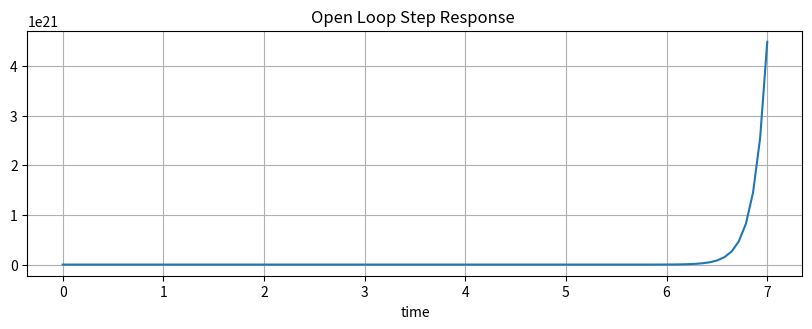
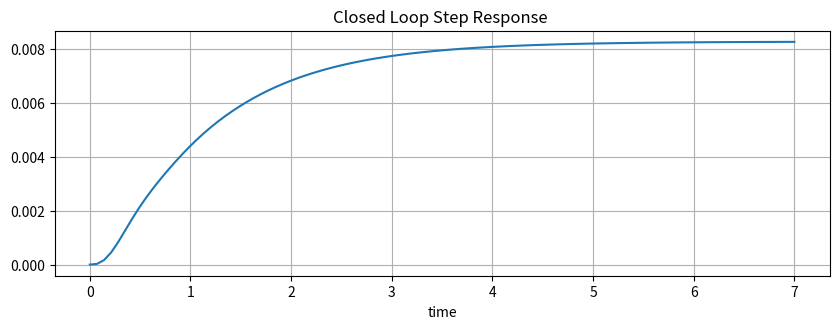

Here is the Python script that generated these plots, in order:





import numpy as np
import scipy.signal as sig 
import time
import matplotlib.pyplot as plt



def cosines_method(t,R,P):
    y = np. zeros(t.shape)
    for i in range(len(R)):
        alpha = np.real(P[i])
        omega = np.imag(P[i])
    
        y += np.absolute(R[i])*np.exp(alpha*t)*np.cos(omega*t + np.angle(R[i]))
    return y
    


Num_G = [1,9]
Den_G = sig.convolve([1,-6,-16],[1,4])

Num_A = [1,4]
Den_A = [1,4,3]

Num_B = [1,26, 168]
Den_B = [1]

zA , pA,_ = sig.tf2zpk(Num_A,Den_A)
zB, pB,_ = sig.tf2zpk(Num_B,Den_B)
zG, pG,_ = sig.tf2zpk(Num_G,Den_G)



print('Zeros A ',zA)
print('Poles A', pA)
print('Zeros B ',zB)
print('PolesB', pB)
print('Zeros G ',zG)
print('Poles G', pG)

Num_OLT = sig.convolve(Num_A, Num_G)
Den_OLT = sig.convolve(Den_A, Den_G)

print( 'OLT NUM ', Num_OLT)
print( 'OLT DEN ', Den_OLT)


T, p1 = sig.step((Num_OLT, Den_OLT)) 
zOLT, pOLT,_= sig.tf2zpk(Num_OLT, Den_OLT)

print('Open Loop Transfer Function Zeros:', zOLT)
print('Open Loop Transfer Function Poles:', pOLT)

plt.figure(figsize = (10,7))
plt.subplot(2,1,1)
plt.plot(T, p1)
plt.grid()
plt.xlabel('time')
plt.title('Open Loop Step Response ')

#%% Part 2

Num_CLT = sig.convolve(Num_A, Num_G)
Den_CLT = sig.convolve((Den_G + sig.convolve(Num_G, Num_B)),Den_A)


print( 'CLT NUM ', Num_CLT)
print( 'CLT DEN ', Den_CLT)



T2, p2 = sig.step((Num_CLT, Den_CLT)) 
zCLT, pCLT,_= sig.tf2zpk(Num_CLT, Den_CLT)

print('Closed Loop Transfer Function Zeros:', zCLT)
print('Closed Loop Transfer Function Poles:', pCLT)


plt.figure(figsize = (10,7))
plt.subplot(2,1,1)
plt.plot(T2, p2)
plt.grid()
plt.xlabel('time')
plt.title('Closed Loop Step Response ')
